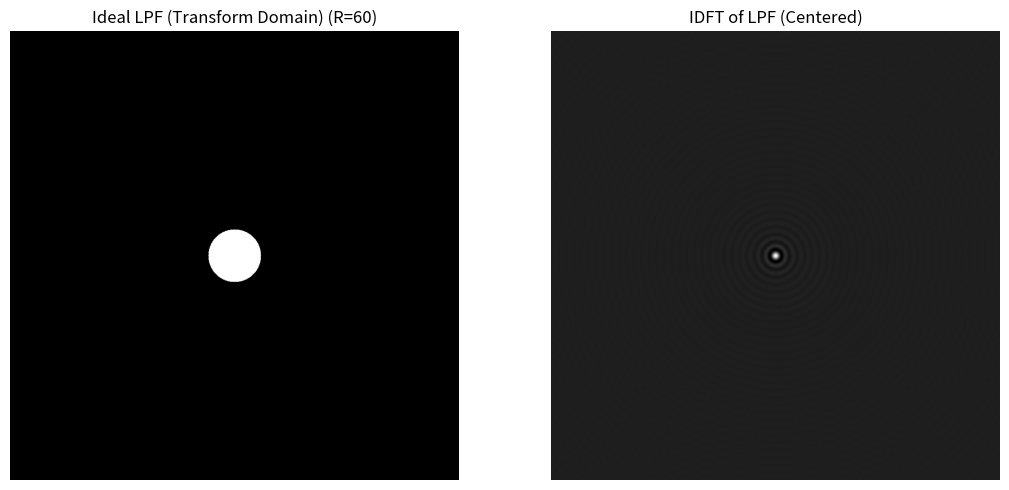

This chart was generated by the following Python code:
import os
from typing import Optional, Tuple

import numpy as np
import matplotlib.pyplot as plt
from PIL import Image

class BColors:
    HEADER = '\033[95m'
    OkBLUE = '\033[94m'
    OkCYAN = '\033[96m'
    OkGREEN = '\033[92m'
    WARNING = '\033[93m'
    FAIL = '\033[91m'
    ENDC = '\033[0m'
    BOLD = '\033[1m'
    UNDERLINE = '\033[4m'


class ImageUtils:

    @staticmethod
    def save_image(image_array: np.ndarray, filepath: str) -> None:
        """Save a numpy array as an image file."""
        if image_array.dtype != np.uint8:
            image_array = np.clip(image_array, 0, 255).astype(np.uint8)
        Image.fromarray(image_array).save(filepath)

    @staticmethod
    def normalize_image(image_array: np.ndarray) -> np.ndarray:
        """Normalize image to range [0, 255]."""
        min_val = np.min(image_array)
        max_val = np.max(image_array)
        if max_val > min_val:
            normalized = (image_array - min_val) / (max_val - min_val) * 255
            return normalized
        else:
            return np.zeros_like(image_array)

    @staticmethod
    def center_domain(image_array: np.ndarray) -> np.ndarray:
        y_grid, x_grid = np.mgrid[0:image_array.shape[0], 0:image_array.shape[1]]
        mask = np.where( (x_grid + y_grid) % 2 == 0, 1, -1)
        return image_array * mask

class ImageFilter:
    """Class for different image filtering operations."""
    @staticmethod
    def create_ideal_low_pass_filter(size: Tuple[int, int], radius: float) -> np.ndarray:
        """Create an ideal low pass filter."""
        y_grid, x_grid = np.mgrid[0:size[0], 0:size[1]]
        center_y, center_x = size[0] // 2, size[1] // 2

        distance_sq = (y_grid - center_y) ** 2 + (x_grid - center_x) ** 2
        lpf = np.where(distance_sq <= radius ** 2, 255, 0)
        return lpf

class Visualizer:
    """Class for visualizing image processing results."""
    @staticmethod
    def display_images(
            images: list,
            titles: list,
            filepath: str = None,
            cols: int = 3,
            cmap: str = 'gray',
            fig_size: Tuple[int, int] = (15, 5)
    ) -> None:
        """Display multiple images in a single figure with titles."""
        n_images = len(images)
        rows = (n_images + cols - 1) // cols
        fig, axes = plt.subplots(rows, cols, figsize=fig_size)
        # Flatten in case of multiple axes; if a single axis, wrap it into list.
        if rows * cols == 1:
            axes = [axes]
        else:
            axes = axes.flatten()
        for ax, img, title in zip(axes, images, titles):
            ax.imshow(img, cmap=cmap)
            ax.set_title(title)
            ax.axis("off")
        # Turn off any extra axes if available.
        for ax in axes[n_images:]:
            ax.axis("off")
        plt.tight_layout()
        if filepath is not None:
            plt.savefig(filepath)
        plt.show()


def main():

    base_dir = os.path.join("Images")
    os.makedirs(base_dir, exist_ok=True)

    radius = 60
    # ======================================================
    # Creating Ideal Low Pass Filter (LPF in Transform Domain)
    # ======================================================
    print("=" * 50)
    print(f"{BColors.WARNING}{BColors.BOLD}"
          f"Creating Ideal Low Pass Filter (LPF in Transform Domain)......"
          f"{BColors.ENDC}{BColors.ENDC}")
    lpf_transform_domain = ImageFilter.create_ideal_low_pass_filter(
        size=(1024, 1024),
        radius=radius,
    )
    print(f"\nIdeal Low Pass Filter Array (Transform Domain) (radius={radius})\n", lpf_transform_domain)
    ImageUtils.save_image(
        image_array=lpf_transform_domain,
        filepath=os.path.join(base_dir, f"lpf(r={radius})_transform_domain.png")
    )
    print(f"{BColors.OkGREEN}{BColors.BOLD}"
          f"\nCreating Ideal Low Pass Filter (LPF in Transform Domain) Finished."
          f"{BColors.ENDC}{BColors.ENDC}")

    # ======================================================
    # Centering The Ideal Low Pass Filter in the Spatial Domain (LPF in Transform Domain)
    # ======================================================
    print("=" * 50)
    print(
        f"{BColors.WARNING}{BColors.BOLD}"
        f"Centering The Ideal Low Pass Filter in the Spatial Domain (LPF in Transform Domain)......"
        f"{BColors.ENDC}{BColors.ENDC}")
    center_lpf_transform_domain = ImageUtils.center_domain(
        image_array=lpf_transform_domain
    )
    print("\nSpatial Centered Ideal Low Pass Filter Array (Transform Domain)\n", center_lpf_transform_domain)

    print(
        f"{BColors.OkGREEN}{BColors.BOLD}"
        f"\nCentering The Ideal Low Pass Filter in the Spatial Domain (LPF in Transform Domain) Finished."
        f"{BColors.ENDC}{BColors.ENDC}")

    # ======================================================
    # Calculating IDFT of The Ideal Low Pass Filter
    # ======================================================
    print("=" * 50)
    print(
        f"{BColors.WARNING}{BColors.BOLD}"
        f"Calculating IDFT of The Ideal Low Pass Filter....."
        f"{BColors.ENDC}{BColors.ENDC}")

    lpf_idft = np.real(
        np.fft.ifft2(center_lpf_transform_domain)
    )

    center_lpf_idft = ImageUtils.center_domain(
        image_array=lpf_idft
    )

    ImageUtils.save_image(
        image_array=ImageUtils.normalize_image(center_lpf_idft),
        filepath=os.path.join(base_dir, f"lpf(r={radius})_idft.png")
    )

    print(
        f"{BColors.OkGREEN}{BColors.BOLD}"
        f"\nCalculating IDFT of The Ideal Low Pass Filter Finished."
        f"{BColors.ENDC}{BColors.ENDC}")

    # ======================================================
    # Creating Visualization
    # ======================================================
    print("=" * 50)
    print(
        f"{BColors.WARNING}{BColors.BOLD}"
        f"Creating Visualization...."
        f"{BColors.ENDC}{BColors.ENDC}")
    images = [
        lpf_transform_domain,           # Original LPF (transform domain)
        center_lpf_idft                 # IDFT of LPF (centered)
    ]
    titles = [
        f"Ideal LPF (Transform Domain) (R={radius})",
        f"IDFT of LPF (Centered)"
    ]
    Visualizer.display_images(images, titles, cols=2, cmap='gray', fig_size=(11, 5),
                              filepath=os.path.join(base_dir, f"image_visualization_(r={radius}).tiff"))

    print(
        f"{BColors.OkGREEN}{BColors.BOLD}"
        f"\nCreating Visualization Finished."
        f"{BColors.ENDC}{BColors.ENDC}")

if __name__ == '__main__':
    main()
